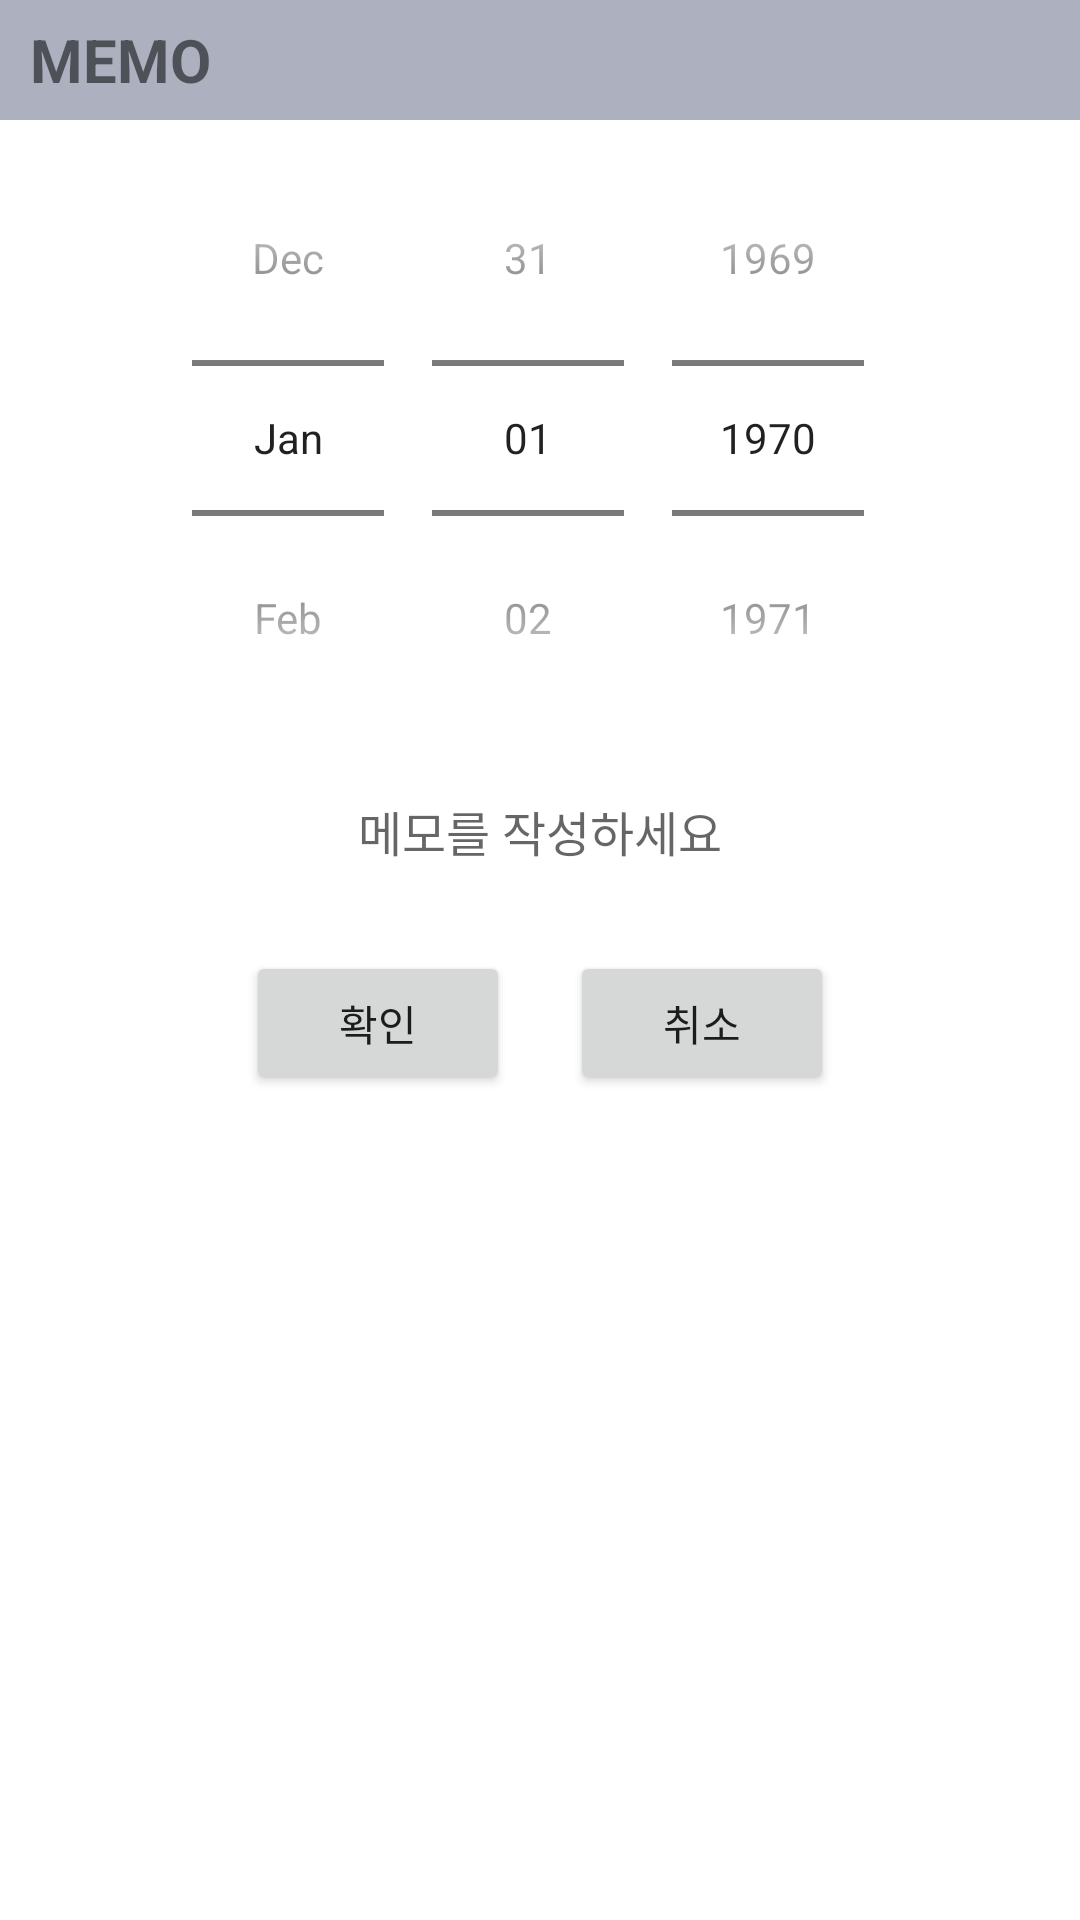

The Android layout XML behind this screen, and the referenced resources:
<!-- AndroidManifest.xml: application theme Theme.OUT -->
<!-- res/layout/custom_dialog.xml -->
<?xml version="1.0" encoding="utf-8"?>
<LinearLayout xmlns:android="http://schemas.android.com/apk/res/android"
    android:layout_width="match_parent"
    android:layout_height="match_parent"
    android:orientation="vertical">

    <TextView
        android:id="@+id/textView3"
        android:layout_width="match_parent"
        android:layout_height="40dp"
        android:background="@color/main"
        android:gravity="center_vertical"
        android:paddingLeft="10dp"
        android:text="MEMO"
        android:textSize="20sp"
        android:textStyle="bold" />

    <DatePicker
        android:id="@+id/datepicker"
        android:layout_width="match_parent"
        android:layout_height="wrap_content"
        android:layout_marginLeft="20dp"
        android:layout_marginRight="20dp"
        android:calendarViewShown="false"
        android:datePickerMode="spinner"/>

    <EditText
        android:id="@+id/etContext"
        android:layout_width="match_parent"
        android:layout_height="50dp"
        android:layout_marginLeft="20dp"
        android:layout_marginRight="20dp"
        android:layout_marginBottom="15dp"
        android:background="@null"
        android:ems="10"
        android:gravity="center"
        android:hint="메모를 작성하세요"
        android:inputType="textMultiLine"
        android:textSize="16sp" />

    <LinearLayout
        android:layout_width="match_parent"
        android:layout_height="wrap_content"
        android:layout_marginLeft="20dp"
        android:layout_marginRight="20dp"
        android:layout_marginBottom="20dp"
        android:gravity="center"
        android:orientation="horizontal">

        <Button
            android:id="@+id/btnOk"
            android:layout_width="wrap_content"
            android:layout_height="wrap_content"
            android:layout_marginLeft="10dp"
            android:layout_marginRight="10dp"
            android:text="확인" />

        <Button
            android:id="@+id/btnCan"
            android:layout_width="wrap_content"
            android:layout_height="wrap_content"
            android:layout_marginLeft="10dp"
            android:layout_marginRight="10dp"
            android:text="취소" />
    </LinearLayout>

</LinearLayout>
<!-- resources referenced by this layout -->
<resources>
  <color name="main">#ACB0BF </color>
  <style name="Theme.OUT" parent="Theme.MaterialComponents.DayNight.DarkActionBar">
          
          <item name="colorPrimary">@color/purple_500</item>
          <item name="colorPrimaryVariant">@color/purple_700</item>
          <item name="colorOnPrimary">@color/white</item>
          
          <item name="colorSecondary">@color/teal_200</item>
          <item name="colorSecondaryVariant">@color/teal_700</item>
          <item name="colorOnSecondary">@color/black</item>
          
          <item name="android:statusBarColor" tools:targetApi="l">?attr/colorPrimaryVariant</item>
          
      </style>
  <color name="purple_500">#FF6200EE</color>
  <color name="purple_700">#FF3700B3</color>
  <color name="white">#FFFFFFFF</color>
  <color name="teal_200">#FF03DAC5</color>
  <color name="teal_700">#FF018786</color>
  <color name="black">#FF000000</color>
</resources>
